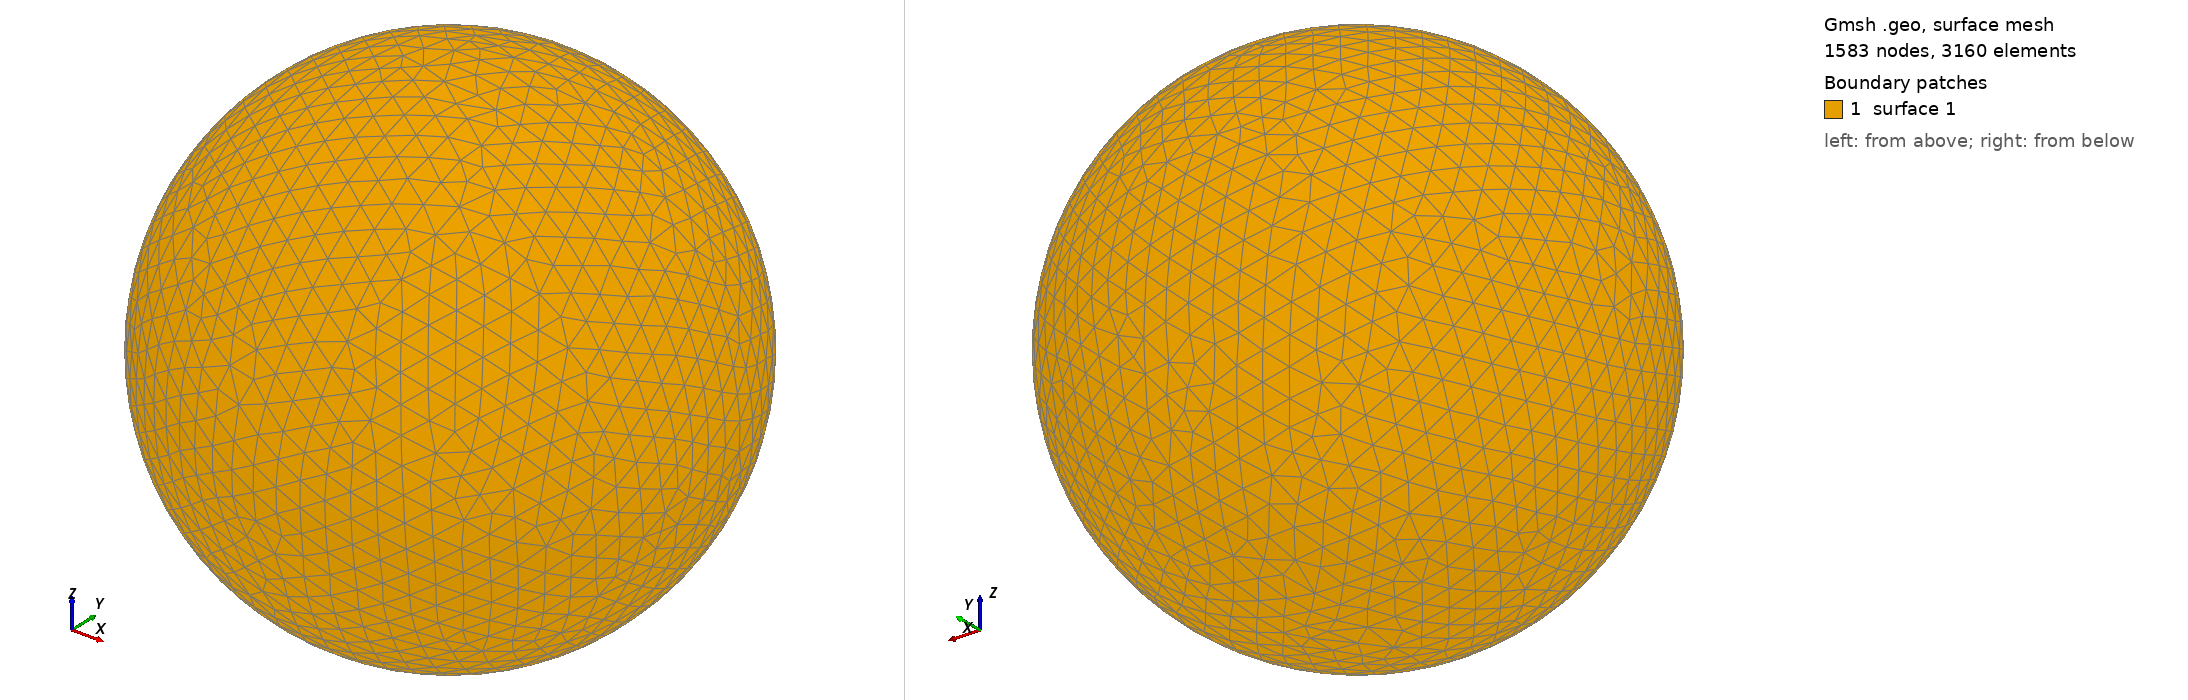

Gmsh geometry script, surface-meshed: 1583 nodes, 3160 surface elements. Boundary patches (legend numbers): 1 surface 1. Left view from above one corner, right view from below the opposite corner. The script declares no physical surfaces, so the legend lists its geometric surfaces. The drawing asked Gmsh for element sizes between 1% and 20% of the model's largest extent; the script's own settings can give other sizes.

=== shot0857.geo (drawn) ===
SetFactory("OpenCASCADE");
Point(1) = {0,0,0,0};
Sphere(1) = {0,0,0,0.00870400};
MeshSize{ PointsOf{ Surface{:}; } } = 0.000870400;
Mesh.ElementOrder=1;
Mesh.Format=39;
